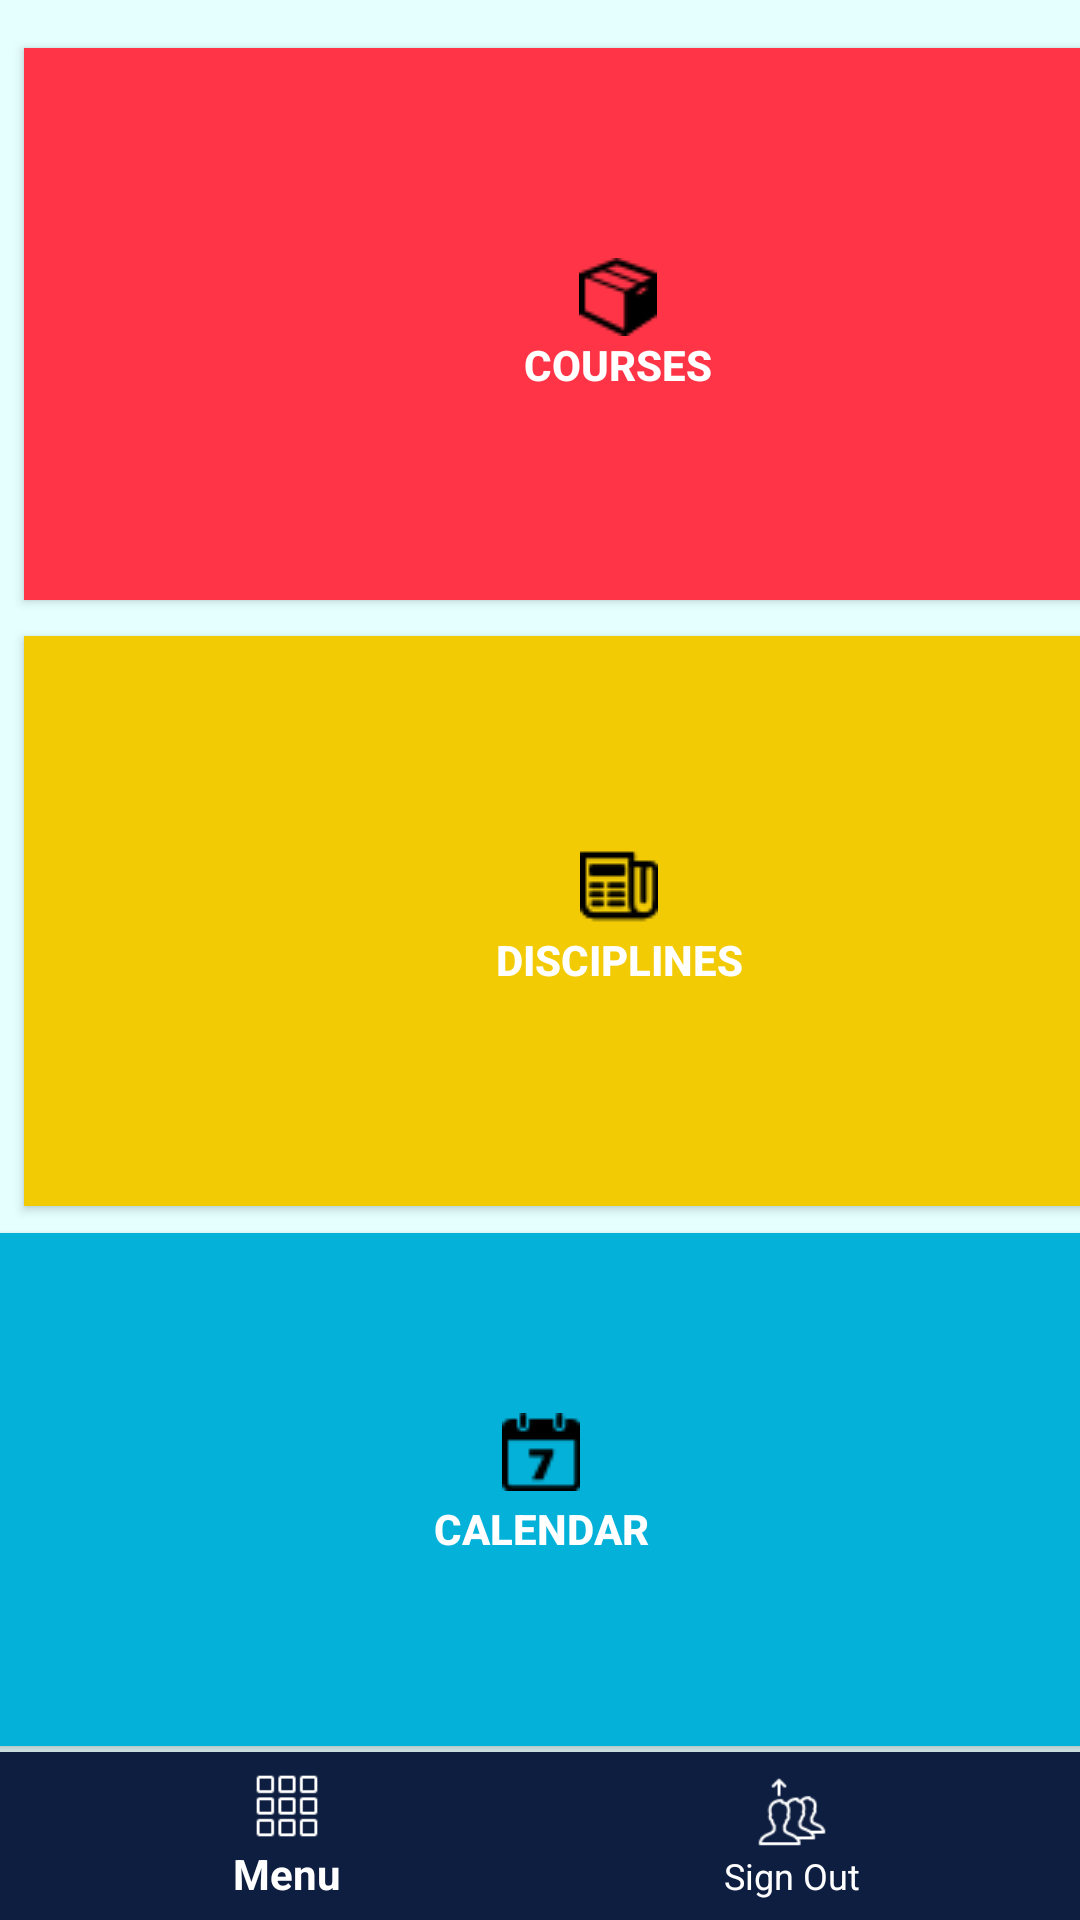

Layout XML and referenced resources for this Android screen:
<!-- AndroidManifest.xml: application theme AppTheme -->
<!-- res/layout/activity_menu.xml -->
<?xml version="1.0" encoding="utf-8"?>
<android.support.constraint.ConstraintLayout xmlns:android="http://schemas.android.com/apk/res/android"
    xmlns:app="http://schemas.android.com/apk/res-auto"
    xmlns:tools="http://schemas.android.com/tools"
    android:layout_width="match_parent"
    android:layout_height="match_parent"
    tools:context=".Menu"
    android:background="@drawable/test">

    <Button
        android:id="@+id/myCourses"
        android:layout_width="396dp"
        android:layout_height="184dp"
        android:layout_marginStart="8dp"
        android:layout_marginTop="16dp"
        android:layout_marginEnd="8dp"
        android:background="#ff3547"
        android:text="Courses"
        android:textColor="#fff"
        app:layout_constraintEnd_toEndOf="parent"
        app:layout_constraintHorizontal_bias="0.0"
        app:layout_constraintStart_toStartOf="parent"
        app:layout_constraintTop_toTopOf="parent"
        android:drawableTop="@drawable/courses"
        android:gravity="center"
        android:padding="70dp"
        android:textStyle="bold"/>

    <Button
        android:id="@+id/myDisciplines"
        android:layout_width="397dp"
        android:layout_height="190dp"
        android:layout_marginStart="8dp"
        android:layout_marginTop="212dp"
        android:layout_marginEnd="4dp"
        android:background="#f2cb05"
        android:drawableTop="@drawable/disciplines"
        android:gravity="center"
        android:padding="70dp"
        android:text="Disciplines"
        android:textColor="#fff"
        android:textStyle="bold"
        app:layout_constraintEnd_toEndOf="parent"
        app:layout_constraintHorizontal_bias="0.0"
        app:layout_constraintStart_toStartOf="parent"
        app:layout_constraintTop_toTopOf="parent" />
    <Button
        android:id="@+id/Calendar"
        android:layout_width="397dp"
        android:layout_height="171dp"
        android:layout_marginStart="8dp"
        android:layout_marginTop="380dp"
        android:layout_marginEnd="8dp"
        android:background="#04b2d9"
        android:text="Calendar"
        android:textColor="#fff"
        app:layout_constraintBottom_toBottomOf="parent"
        app:layout_constraintEnd_toEndOf="parent"
        app:layout_constraintStart_toStartOf="parent"
        app:layout_constraintTop_toTopOf="parent"
        app:layout_constraintVertical_bias="0.35"
        android:drawableTop="@drawable/calendar"
        android:gravity="center"
        android:padding="60dp"
        android:textStyle="bold" />


    <android.support.design.widget.BottomNavigationView
        android:id="@+id/navigation"
        android:layout_width="match_parent"
        android:layout_height="wrap_content"
        android:layout_gravity="bottom"
        android:background="@color/bgBottomNavigation"
        android:foreground="?attr/selectableItemBackground"
        app:itemBackground="@color/bgBottomNavigation"
        app:itemIconTint="@android:color/white"
        app:itemTextColor="@android:color/white"
        app:layout_behavior="@string/appbar_scrolling_view_behavior"
        app:layout_constraintBottom_toBottomOf="parent"
        app:layout_constraintTop_toBottomOf="@+id/Calendar"
        app:layout_constraintVertical_bias="1.0"
        app:menu="@layout/navigation"
        tools:layout_editor_absoluteX="16dp" />

</android.support.constraint.ConstraintLayout>
    
<!-- res/layout/navigation.xml (included above) -->
<?xml version="1.0" encoding="utf-8"?>
<menu xmlns:android="http://schemas.android.com/apk/res/android">

    <item
        android:id="@+id/menu"
        android:icon="@drawable/menu"
        android:title="Menu" />
    
    <item
        android:id="@+id/signOut"
        android:icon="@drawable/signout"
        android:title="Sign Out" />
</menu>
<!-- resources referenced by this layout -->
<resources>
  <color name="bgBottomNavigation">#0e1e40</color>
  <!-- drawable calendar: png bitmap (drawable, 616 bytes) -->
  <!-- drawable courses: png bitmap (drawable, 886 bytes) -->
  <!-- drawable disciplines: png bitmap (drawable, 747 bytes) -->
  <!-- drawable menu: png bitmap (drawable, 201 bytes) -->
  <!-- drawable signout: png bitmap (drawable, 1524 bytes) -->
  <style name="AppTheme" parent="Theme.AppCompat.Light.DarkActionBar">
          
          <item name="colorPrimary">@color/colorPrimary</item>
          <item name="colorPrimaryDark">@color/colorPrimaryDark</item>
          <item name="colorAccent">@color/colorAccent</item>
          <item name="android:windowBackground">@color/backgroundColor</item>
          <item name="windowNoTitle">true</item>
      </style>
  <color name="colorPrimary">#008577</color>
  <color name="colorPrimaryDark">#0e1e40</color>
  <color name="colorAccent">#D81B60</color>
  <color name="backgroundColor">#e5ffff</color>
</resources>
